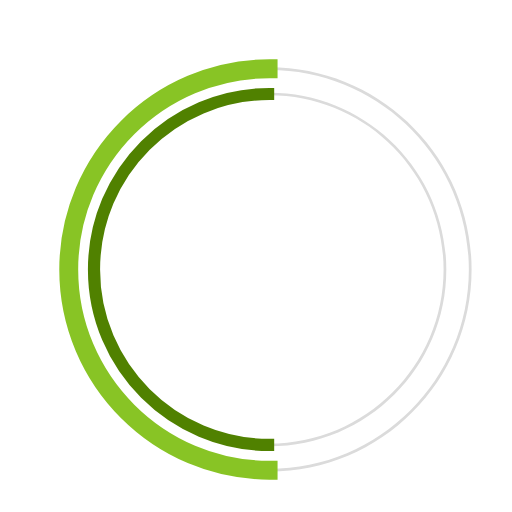
t = 0.00 s
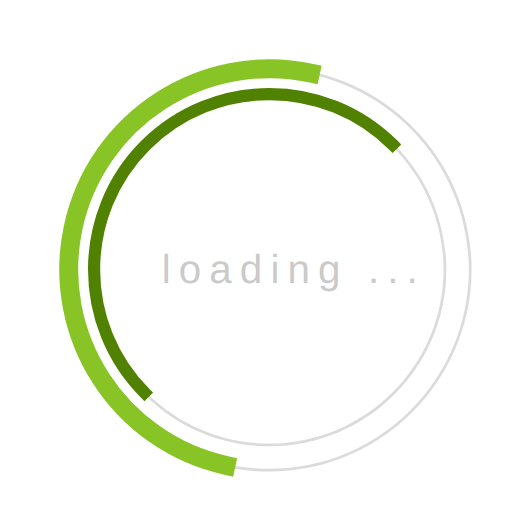
t = 0.23 s
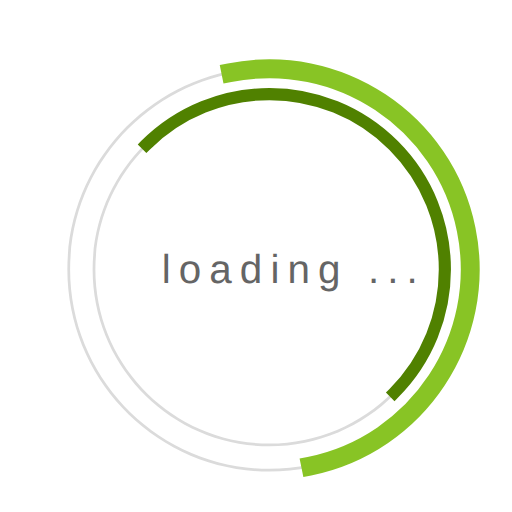
t = 0.68 s
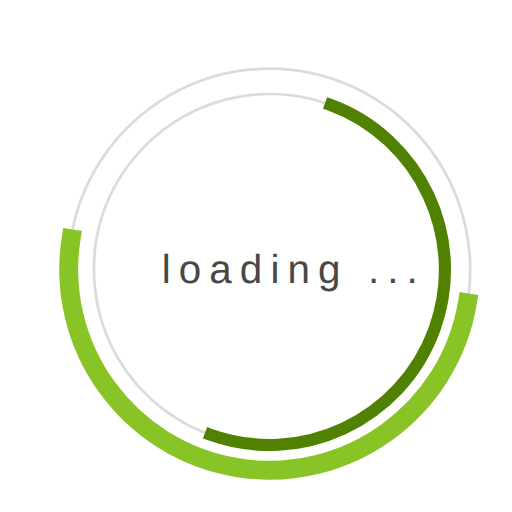
t = 1.00 s
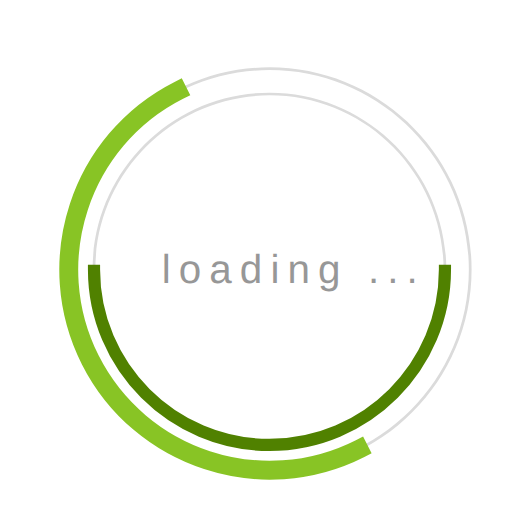
t = 1.35 s
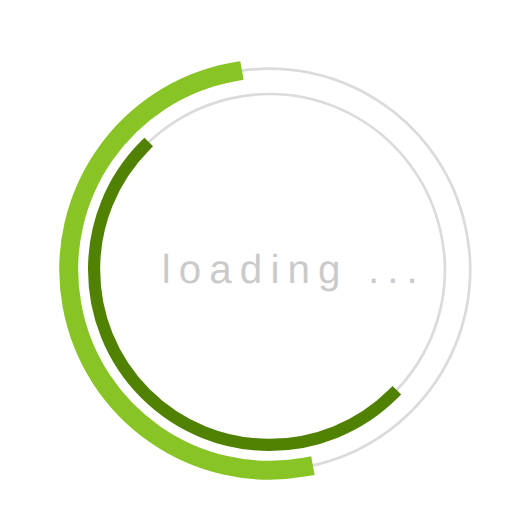
t = 1.58 s

The animated SVG that drew these frames (rendered in a browser with its animation timeline set to each time). Animation: 3 SMIL elements (animate=1,animateTransform=2); one cycle of 2.00 s, repeats indefinitely.

 <svg
  version="1.1"
  id="dc-spinner"
  xmlns="http://www.w3.org/2000/svg"
  x="0px" y="0px"
 width="150" height="150"
  viewBox="0 0 38 38"
  preserveAspectRatio="xMinYMin meet"
  >
   <text x="12" y="21" font-family="arial" font-size="3px" style="letter-spacing:0.6" fill="#323232">loading ...
     <animate
       attributeName="opacity"
       values="0;1;0" dur="1.8s"
       repeatCount="indefinite"/>
  </text>
  <path fill="#dbdbdb" d="M20,35c-8.271,0-15-6.729-15-15S11.729,5,20,5s15,6.729,15,15S28.271,35,20,35z M20,5.203
    C11.841,5.203,5.203,11.841,5.203,20c0,8.159,6.638,14.797,14.797,14.797S34.797,28.159,34.797,20
    C34.797,11.841,28.159,5.203,20,5.203z">
  </path>

  <path fill="#dbdbdb" d="M20,33.125c-7.237,0-13.125-5.888-13.125-13.125S12.763,6.875,20,6.875S33.125,12.763,33.125,20
    S27.237,33.125,20,33.125z M20,7.078C12.875,7.078,7.078,12.875,7.078,20c0,7.125,5.797,12.922,12.922,12.922
    S32.922,27.125,32.922,20C32.922,12.875,27.125,7.078,20,7.078z">
  </path>

  <path fill="#2AA198" stroke="#88c425" stroke-width="1.2" stroke-miterlimit="10" d="M5.203,20
			c0-8.159,6.638-14.797,14.797-14.797V5C11.729,5,5,11.729,5,20s6.729,15,15,15v-0.203C11.841,34.797,5.203,28.159,5.203,20z">
  <animateTransform
        attributeName="transform"
        type="rotate"
        from="0 20 20"
        to="360 20 20"
        calcMode="spline"
        keySplines="0.4, 0, 0.2, 1"
        keyTimes="0;1"
        dur="2s"
        repeatCount="indefinite" />
   </path>

  <path fill="#859900" stroke="#508100" stroke-width="0.7" stroke-miterlimit="10" d="M7.078,20
  c0-7.125,5.797-12.922,12.922-12.922V6.875C12.763,6.875,6.875,12.763,6.875,20S12.763,33.125,20,33.125v-0.203
  C12.875,32.922,7.078,27.125,7.078,20z">
   <animateTransform
      attributeName="transform"
      type="rotate"
      from="0 20 20"
      to="360 20 20"
      dur="1.8s"
      repeatCount="indefinite" />
    </path>
  </svg>
